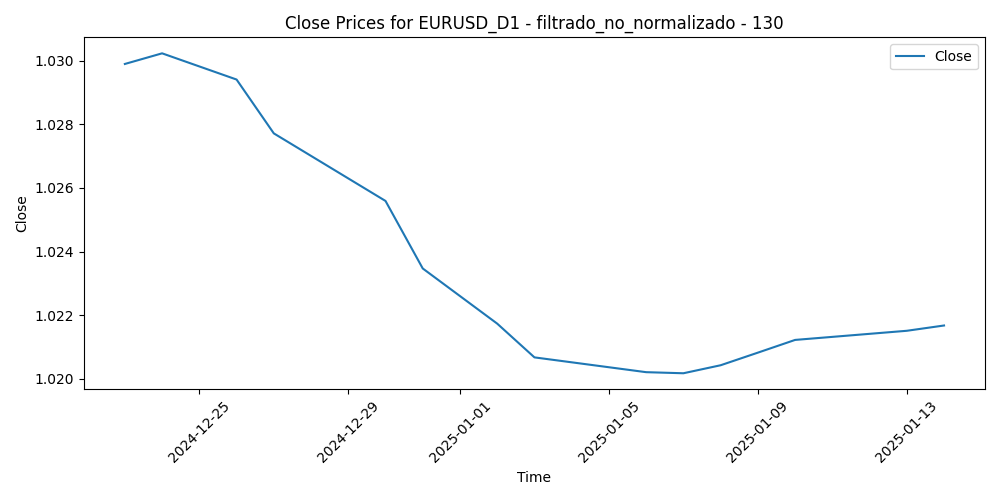

Data behind this chart, as committed beside it:
Time, Close, Volume, diferencia_media_130
2024-12-23, 1.03, 45933, 0.0436
2024-12-24, 1.03, 32156, 0.04472
2024-12-26, 1.029, 32588, 0.04148
2024-12-27, 1.028, 41496, 0.04126
2024-12-30, 1.026, 48656, 0.04268
2024-12-31, 1.023, 50385, 0.04775
2025-01-02, 1.022, 65766, 0.05595
2025-01-03, 1.021, 47798, 0.05148
2025-01-06, 1.02, 75556, 0.04299
2025-01-07, 1.02, 63186, 0.0476
2025-01-08, 1.02, 65928, 0.04928
2025-01-09, 1.021, 45789, 0.05085
2025-01-10, 1.021, 67270, 0.0561
2025-01-13, 1.022, 65709, 0.05562
2025-01-14, 1.022, 67968, 0.04863
